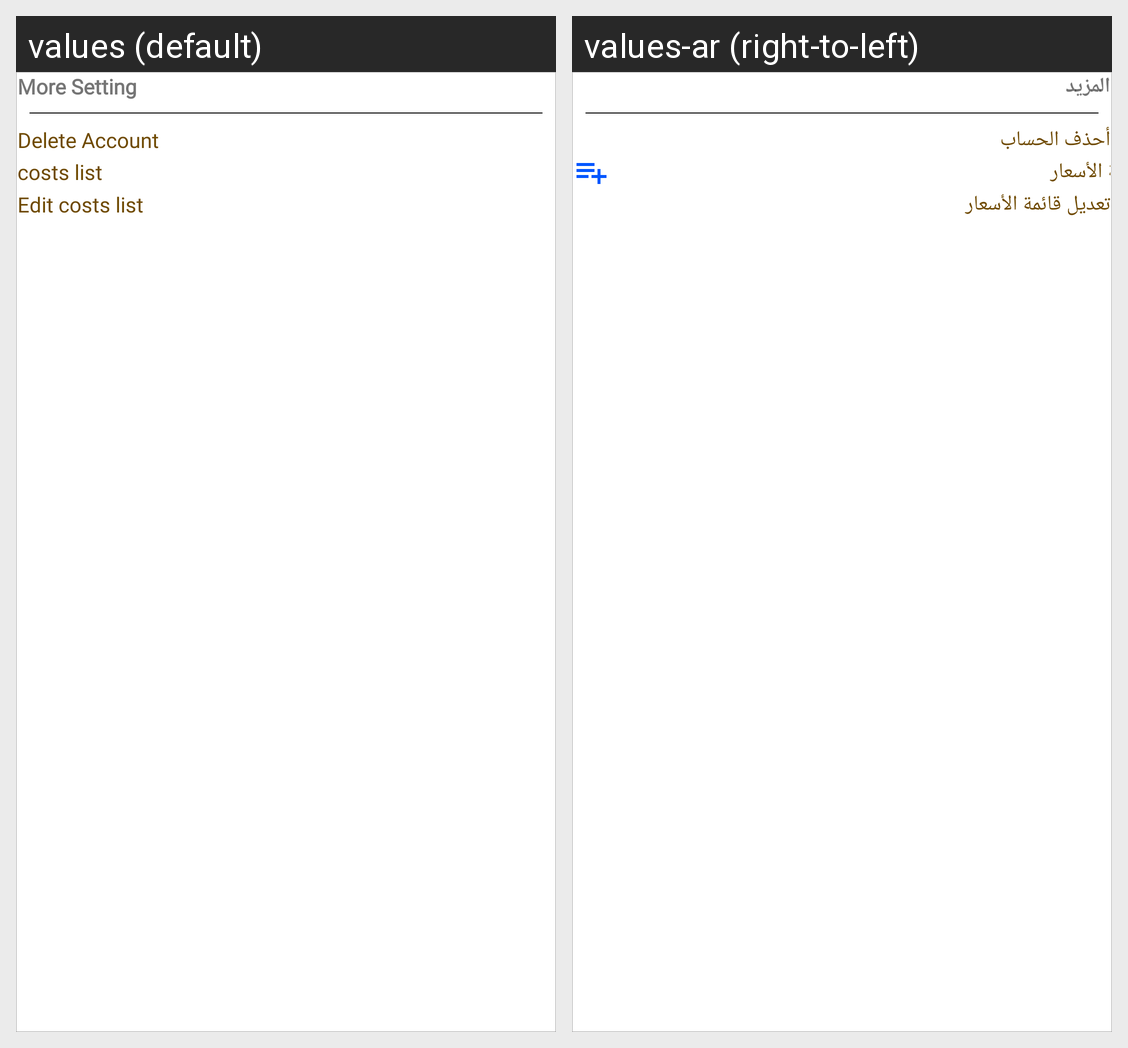

The Android screen above is rendered under two locales of the same app. Produce the string resources it draws, with the default and per-locale values.
Android screen res/layout/content_bottom_sheet_my_product.xml rendered under 2 locales, left to right: values (default), values-ar (right-to-left). Device: Nexus 5 (rendered at 1080×1920; each locale shown at half size, 540×960, under a caption strip naming it); theme AppTheme.NoActionBar.
Strings drawn on this screen, with the default value and each locale's value (text and hints the layout hard-codes, and strings that could not be matched under every locale, appear in the picture but are not listed):

more_setting
  values: More Setting
  values-ar: المزيد

Delete_Account
  values: Delete Account
  values-ar: أحذف الحساب

Add_costs_list
  values: costs list
  values-ar: قائمة الأسعار

Edit_costs_list
  values: Edit costs list
  values-ar: تعديل قائمة الأسعار
